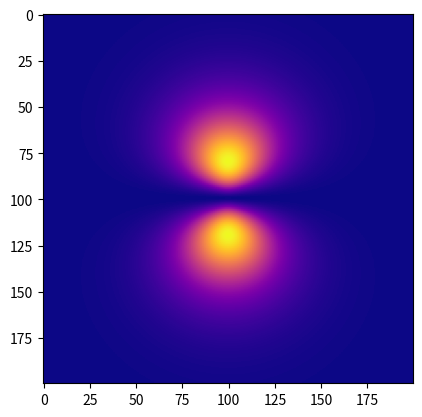

The script that saved this image:
import matplotlib.pyplot as plt
from scipy import special as special
import numpy as np

LEGENDRE_COEFFS = np.array([
    np.array([1, 0, 0, 0, 0, 0, 0, 0, 0, 0, 0]) / 1,
    np.array([0, 1, 0, 0, 0, 0, 0, 0, 0, 0, 0]) / 1,
    np.array([-1, 0, 3, 0, 0, 0, 0, 0, 0, 0, 0]) / 2,
    np.array([0, -3, 0, 5, 0, 0, 0, 0, 0, 0, 0]) / 2,
    np.array([3, 0, -30, 0, 35, 0, 0, 0, 0, 0, 0]) / 8,
    np.array([0, 15, 0, -70, 0, 63, 0, 0, 0, 0, 0]) / 8,
    np.array([-5, 0, 105, 0, -315, 0, 231, 0, 0, 0, 0]) / 16,
    np.array([0, -35, 0, 315, 0, -693, 0, 429, 0, 0, 0]) / 16,
    np.array([35, 0, -1260, 0, 6930, 0, -12012, 0, 6435, 0, 0]) / 128,
    np.array([0, 315, 0, -4620, 0, 18018, 0, -25740, 0, 12155, 0]) / 128,
    np.array([-63, 0, 3465, 0, -30030, 0, 90090, 0, -109395, 0, 46189]) / 256
])

LAGUERRE_COEFFS = np.array([
    [1, 0, 0, 0, 0, 0, 0, 0, 0, 0, 0],
    [1, -1, 0, 0, 0, 0, 0, 0, 0, 0, 0],
    [2, -4, 1, 0, 0, 0, 0, 0, 0, 0, 0],
    [6, -18, 9, -1, 0, 0, 0, 0, 0, 0, 0],
    [24, -96, 72, -16, 1, 0, 0, 0, 0, 0, 0],
    [120, -600, 600, -200, 25, -1, 0, 0, 0, 0, 0],
    [720, -4320, 5400, -2400, 450, -36, 1, 0, 0, 0, 0],
    [5040, -35280, 52920, -29400, 7350, -882, 49, -1, 0, 0, 0],
    [40320, -322560, 564480, -376320, 117600, -18816, 1568, -64, 1, 0, 0],
    [362880, -3265920, 6531840, -5080320, 1905120, -381024, 42336, -2592, 81, -1, 0],
    [3628800, -36288000, 81648000, -72576000, 31752000, -7620480, 1058400, -86400, 4050, -100, 1]
])

DIFFERENTIATE_MATRIX = np.array([
    [0, 0, 0, 0, 0, 0, 0, 0, 0, 0, 0],
    [1, 0, 0, 0, 0, 0, 0, 0, 0, 0, 0],
    [0, 2, 0, 0, 0, 0, 0, 0, 0, 0, 0],
    [0, 0, 3, 0, 0, 0, 0, 0, 0, 0, 0],
    [0, 0, 0, 4, 0, 0, 0, 0, 0, 0, 0],
    [0, 0, 0, 0, 5, 0, 0, 0, 0, 0, 0],
    [0, 0, 0, 0, 0, 6, 0, 0, 0, 0, 0],
    [0, 0, 0, 0, 0, 0, 7, 0, 0, 0, 0],
    [0, 0, 0, 0, 0, 0, 0, 8, 0, 0, 0],
    [0, 0, 0, 0, 0, 0, 0, 0, 9, 0, 0],
    [0, 0, 0, 0, 0, 0, 0, 0, 0, 10, 0],
])

def L_q(q, x: np.ndarray):
    x_arr = np.array([np.pow(x, i)  for i in range(0, len(LAGUERRE_COEFFS))])

    return np.dot(LAGUERRE_COEFFS[q], x_arr)

def L_pq(p, q, x: np.ndarray):
    x_arr = np.array([np.pow(x, i)  for i in range(0, len(LAGUERRE_COEFFS))])

    diff_n_mat = np.linalg.matrix_power(DIFFERENTIATE_MATRIX, q)

    dxarr_dx = np.dot(diff_n_mat, x_arr)

    assert p + q <= len(LAGUERRE_COEFFS)

    return np.multiply(np.pow(-1, q), np.dot(LAGUERRE_COEFFS[p+q], dxarr_dx))

def P_l(l, x: np.ndarray):
    x_arr = np.array([np.pow(x, i)  for i in range(0, len(LEGENDRE_COEFFS))])

    return np.dot(LEGENDRE_COEFFS[l], x_arr)

def P_lm(l, m, x: np.ndarray):
    m_abs = np.abs(m)

    x_arr = np.array([np.pow(x, i)  for i in range(0, len(LEGENDRE_COEFFS))])

    diff_mat = np.linalg.matrix_power(DIFFERENTIATE_MATRIX, m_abs)

    dxarr_dx = np.dot(diff_mat, x_arr)

    dmPl_dxm = np.dot(LEGENDRE_COEFFS[l], dxarr_dx)

    prefactor = np.pow(-1, m_abs)

    if m < 0:
        prefactor = 1

    p_lm = np.multiply(prefactor, np.pow(1-np.pow(x, 2), m_abs / 2))

    p_lm = np.multiply(p_lm, dmPl_dxm)

    return p_lm







def Theta(l, m, theta):
    m_abs = np.abs(m)

    A = np.sqrt(
        ( 2*l + 1) / 2 
        * special.factorial( (l - m_abs) ) 
        / special.factorial( (l + m_abs) )
    )

    cos_theta = np.cos(theta)

    p_lm = P_lm(l, m, cos_theta)
    
    return A * p_lm

def Phi(m, phi):
    return np.exp(1j * m * phi) / np.sqrt(2 * np.pi)

def Y_lm(l, m, theta, phi):
    return Theta(l, m, theta) * Phi(m, phi)

def R_nl(n, l, r):
    global a
    A = np.sqrt(
        np.pow(2 / (n * a), 3 ) *
        special.factorial( n - l - 1 ) / 
        ( 2 * n * np.pow( special.factorial(n + l), 3 ) )
    )

    p = n - l - 1
    q = 2 * l + 1

    rho = 2 * r / (n * a)
    
    r_nl = L_pq(p, q, rho)

    r_nl *= np.exp( - rho / 2 )

    r_nl *= np.pow( rho, l )

    r_nl *= A

    return r_nl

def Psi(n, l, m, r, theta, phi):
    assert n >= 1
    assert 0 <= l < n
    assert np.abs(m) <= l

    return Y_lm(l, m, theta, phi) * R_nl(n, l, r)




a = 1

# result = integrate.quad(lambda x: R_nl(2, 1, x) * np.pow(x, 2), 0, 300)

# print(result)




n = 2
l = 1
m = -1


fig, ax = plt.subplots()



Psi_vals = []

xes = np.linspace(-10, 10, 200)

for y in xes:
    psi_vals = []
    for z in xes:
        r = np.sqrt(np.pow(z, 2) + np.pow(y, 2))
        
        phi = np.pi / 2

        theta = np.pi / 2

        if z > 0:
            theta = np.arctan(y / z)
        if z < 0 and y >= 0:
            theta = np.arctan(y / z) + np.pi
        elif z < 0 and y < 0:
            theta = np.arctan(y / z) - np.pi
        
        psi_vals.append(np.abs(Psi(n, l, m, r, theta, phi))**2)

    Psi_vals.append(psi_vals)

Psi_vals /= np.max(Psi_vals)

ax.imshow(Psi_vals, cmap='plasma')

plt.show()
